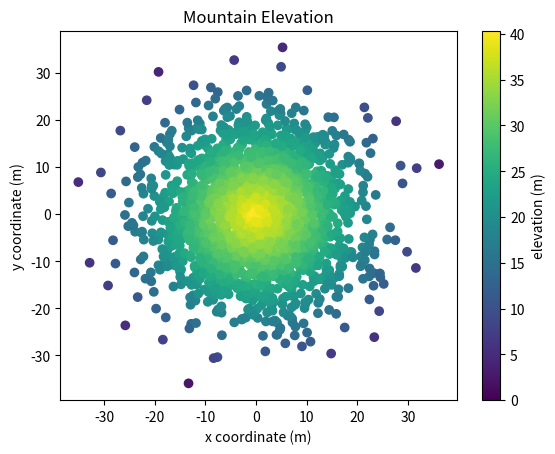

Write Python code to recreate this figure.
#!/usr/bin/env python3
import numpy as np
import matplotlib.pyplot as plt

np.random.seed(5)

x = np.random.randn(2000) * 10
y = np.random.randn(2000) * 10
z = np.random.rand(2000) + 40 - np.sqrt(np.square(x) + np.square(y))

plt.scatter(x, y, c=z, vmin=0, vmax=z.max())
plt.title("Mountain Elevation")
plt.xlabel("x coordinate (m)")
plt.ylabel("y coordinate (m)")
plt.colorbar(label="elevation (m)")

plt.show()